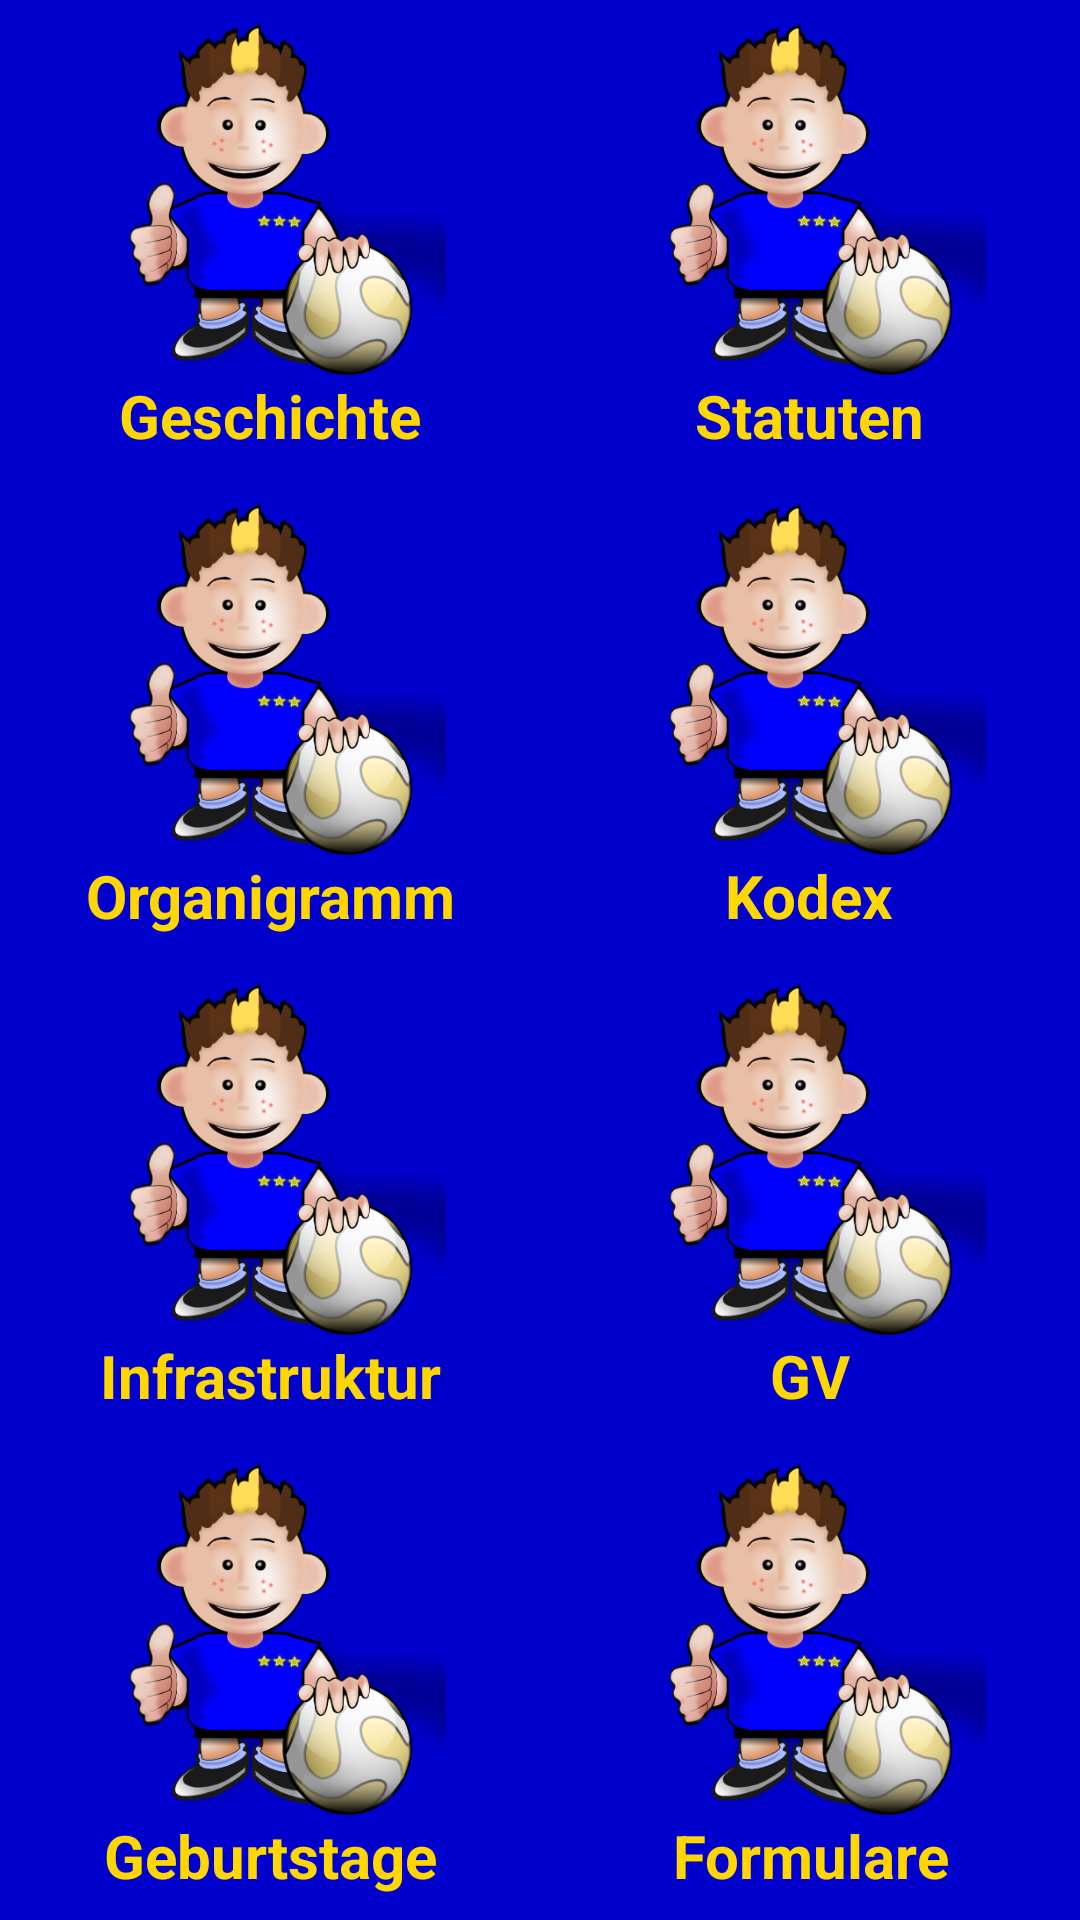

Produce the Android XML layout that renders to this screen, including the resource entries it uses.
<!-- AndroidManifest.xml: fallback theme Theme.MaterialComponents.DayNight.NoActionBar -->
<!-- res/layout/verschiedenes.xml -->
<?xml version="1.0" encoding="utf-8"?>
<LinearLayout xmlns:android="http://schemas.android.com/apk/res/android"
    android:layout_height="fill_parent"
    android:background="#0000CC"
    android:orientation="vertical" 
    android:layout_width="fill_parent">

    <LinearLayout 
        	android:layout_width="fill_parent"
	 	    android:layout_height="fill_parent"
	   		android:orientation="horizontal"
	   		android:layout_weight="1">
	 	<LinearLayout
	 	    android:layout_width="fill_parent"
	 	    android:layout_height="fill_parent"
	   		android:orientation="vertical" 
	   		android:layout_weight="1" 
	   		android:gravity="center" 
	   		android:layout_margin="8dip">
	     	    
	     	<ImageButton 
		        android:id="@+id/ibGeschichte"
			    android:scaleType="fitCenter" 
			    android:layout_width="fill_parent"
			    android:layout_height="fill_parent"
			    android:src="@drawable/kader"
		   		android:background="@null"
		   		android:layout_weight="1"/> 
	   		
	 	    <TextView
		 	    android:textColor="#FFD700"
			    android:textStyle="bold"            
			    android:textSize="20dip"
	 	        android:layout_width="wrap_content"
	 	        android:layout_height="wrap_content"
	 	        android:text="Geschichte" 
	 	        android:gravity="center"/>
	 	    
	 	</LinearLayout>
    
    
	 	<LinearLayout
	 	    android:layout_width="fill_parent"
	 	    android:layout_height="fill_parent"
	   		android:orientation="vertical" 
	   		android:layout_weight="1" 
	   		android:gravity="center" 
	   		android:layout_margin="8dip">
	     	    
	     	<ImageButton 
		        android:id="@+id/ibStatuten"
			    android:scaleType="fitCenter" 
			    android:layout_width="fill_parent"
			    android:layout_height="fill_parent"
		   		android:src="@drawable/kader"
		   		android:background="@null"
		   		android:layout_weight="1"/> 
	   		
	 	    <TextView
		 	    android:textColor="#FFD700"
			    android:textStyle="bold"            
			    android:textSize="20dip"
	 	        android:layout_width="wrap_content"
	 	        android:layout_height="wrap_content"
	 	        android:text="Statuten" 
	 	        android:gravity="center"/>
	 	    
	 	</LinearLayout>
    </LinearLayout>

    <LinearLayout 
        	android:layout_width="fill_parent"
	 	    android:layout_height="fill_parent"
	 	    android:layout_weight="1"
	   		android:orientation="horizontal">
	 	<LinearLayout
	 	    android:layout_width="fill_parent"
	 	    android:layout_height="fill_parent"
	   		android:orientation="vertical" 
	   		android:layout_weight="1" 
	   		android:gravity="center" 
	   		android:layout_margin="8dip">
	     	    
	     	<ImageButton 
		        android:id="@+id/ibOrganigramm"
			    android:scaleType="fitCenter" 
			    android:layout_width="fill_parent"
			    android:layout_height="fill_parent"
		   		android:src="@drawable/kader"
		   		android:background="@null"
		   		android:layout_weight="1"/> 
	   		
	 	    <TextView
	 	    	android:textColor="#FFD700"
			    android:textStyle="bold"            
			    android:textSize="20dip"
	 	        android:layout_width="wrap_content"
	 	        android:layout_height="wrap_content"
	 	        android:text="Organigramm" 
	 	        android:gravity="center"/>
	 	    
	 	</LinearLayout>
    
    
  		<LinearLayout 
  		    android:layout_width="fill_parent"
	 	    android:layout_height="fill_parent"
	   		android:orientation="vertical" 
	   		android:layout_weight="1" 
	   		android:gravity="center" android:layout_margin="8dip">
  		    
		    <ImageButton 
		        android:id="@+id/ibVerhaltenskodex"
			    android:scaleType="fitCenter" 
			    android:layout_width="fill_parent"
			    android:layout_height="fill_parent"
		   		android:src="@drawable/kader" 
		   		android:background="@null"
		   		android:layout_weight="1"/> 
		    <TextView 
		        android:textColor="#FFD700"
			    android:textStyle="bold"            
			    android:textSize="20dip"
		       	android:layout_width="wrap_content"
	 	        android:layout_height="wrap_content"
	 	        android:text="Kodex" 
	 	        android:gravity="center"
		        />
		    
		</LinearLayout>
    </LinearLayout>

    
	<LinearLayout 
        	android:layout_width="fill_parent"
	 	    android:layout_height="fill_parent"
	 	    android:layout_weight="1"
	   		android:orientation="horizontal">
	 	<LinearLayout
	 	    android:layout_width="fill_parent"
	 	    android:layout_height="fill_parent"
	   		android:orientation="vertical" 
	   		android:layout_weight="1" 
	   		android:gravity="center" android:layout_margin="8dip">
	     	    
	     	<ImageButton 
		        android:id="@+id/ibInfrastruktur"
			    android:scaleType="fitCenter" 
			    android:layout_width="fill_parent"
			    android:layout_height="fill_parent"
		   		android:src="@drawable/kader"
		   		android:background="@null"
		   		android:layout_weight="1"/> 
	   		
	 	    <TextView
		 	    android:textColor="#FFD700"
			    android:textStyle="bold"            
			    android:textSize="20dip"
	 	        android:layout_width="wrap_content"
	 	        android:layout_height="wrap_content"
	 	        android:text="Infrastruktur" 
	 	        android:gravity="center"/>
	 	    
	 	</LinearLayout>
    
    
  		<LinearLayout 
  		    android:layout_width="fill_parent"
	 	    android:layout_height="fill_parent"
	   		android:orientation="vertical" 
	   		android:layout_weight="1" 
	   		android:gravity="center" 
	   		android:layout_margin="8dip">
  		    
		    <ImageButton 
		        android:id="@+id/ibGV"
			    android:scaleType="fitCenter" 
			    android:layout_width="fill_parent"
			    android:layout_height="fill_parent"
		   		android:src="@drawable/kader" 
		   		android:background="@null"
		   		android:layout_weight="1"/> 
		    <TextView 
		       	android:layout_width="wrap_content"
	 	        android:layout_height="wrap_content"
	 	        android:textColor="#FFD700"
		   		android:textStyle="bold"            
		    	android:textSize="20dip"
	 	        android:text="GV" 
	 	        android:gravity="center"
		        />
		    
		</LinearLayout>
    </LinearLayout>    
    
	<LinearLayout 
        	android:layout_width="fill_parent"
	 	    android:layout_height="fill_parent"
	 	    android:layout_weight="1"
	   		android:orientation="horizontal">
	 	
    
    
  		<LinearLayout 
  		    android:layout_width="fill_parent"
	 	    android:layout_height="fill_parent"
	   		android:orientation="vertical" 
	   		android:layout_weight="1" 
	   		android:gravity="center" 
	   		android:layout_margin="8dip">
  		    
		    <ImageButton 
		        android:id="@+id/ibGeburtstage"
			    android:scaleType="fitCenter" 
			    android:layout_width="fill_parent"
			    android:layout_height="fill_parent"
		   		android:src="@drawable/kader" 
		   		android:background="@null"
		   		android:layout_weight="1"/> 
		    <TextView 
		       	android:layout_width="wrap_content"
	 	        android:layout_height="wrap_content"
	 	        android:textColor="#FFD700"
		   		android:textStyle="bold"            
		    	android:textSize="20dip"
	 	        android:text="Geburtstage" 
	 	        android:gravity="center"
		        />
		    
		</LinearLayout>
		<LinearLayout 
  		    android:layout_width="fill_parent"
	 	    android:layout_height="fill_parent"
	   		android:orientation="vertical" 
	   		android:layout_weight="1" 
	   		android:gravity="center" 
	   		android:layout_margin="8dip">
  		    
		    <ImageButton 
		        android:id="@+id/ibFormulare"
			    android:scaleType="fitCenter" 
			    android:layout_width="fill_parent"
			    android:layout_height="fill_parent"
			    android:src="@drawable/kader" 
		   		android:background="@null" 
		   		android:layout_weight="1"/> 
		    <TextView 
		        android:textColor="#FFD700"
			    android:textStyle="bold"            
			    android:textSize="20dip"
		       	android:layout_width="wrap_content"
	 	        android:layout_height="wrap_content"
	 	        android:text="Formulare" 
	 	        android:gravity="center"/>	    
		</LinearLayout>
    </LinearLayout>  
</LinearLayout>
<!-- resources referenced by this layout -->
<resources>
  <!-- drawable kader: png bitmap (drawable-hdpi, 89467 bytes) -->
</resources>
